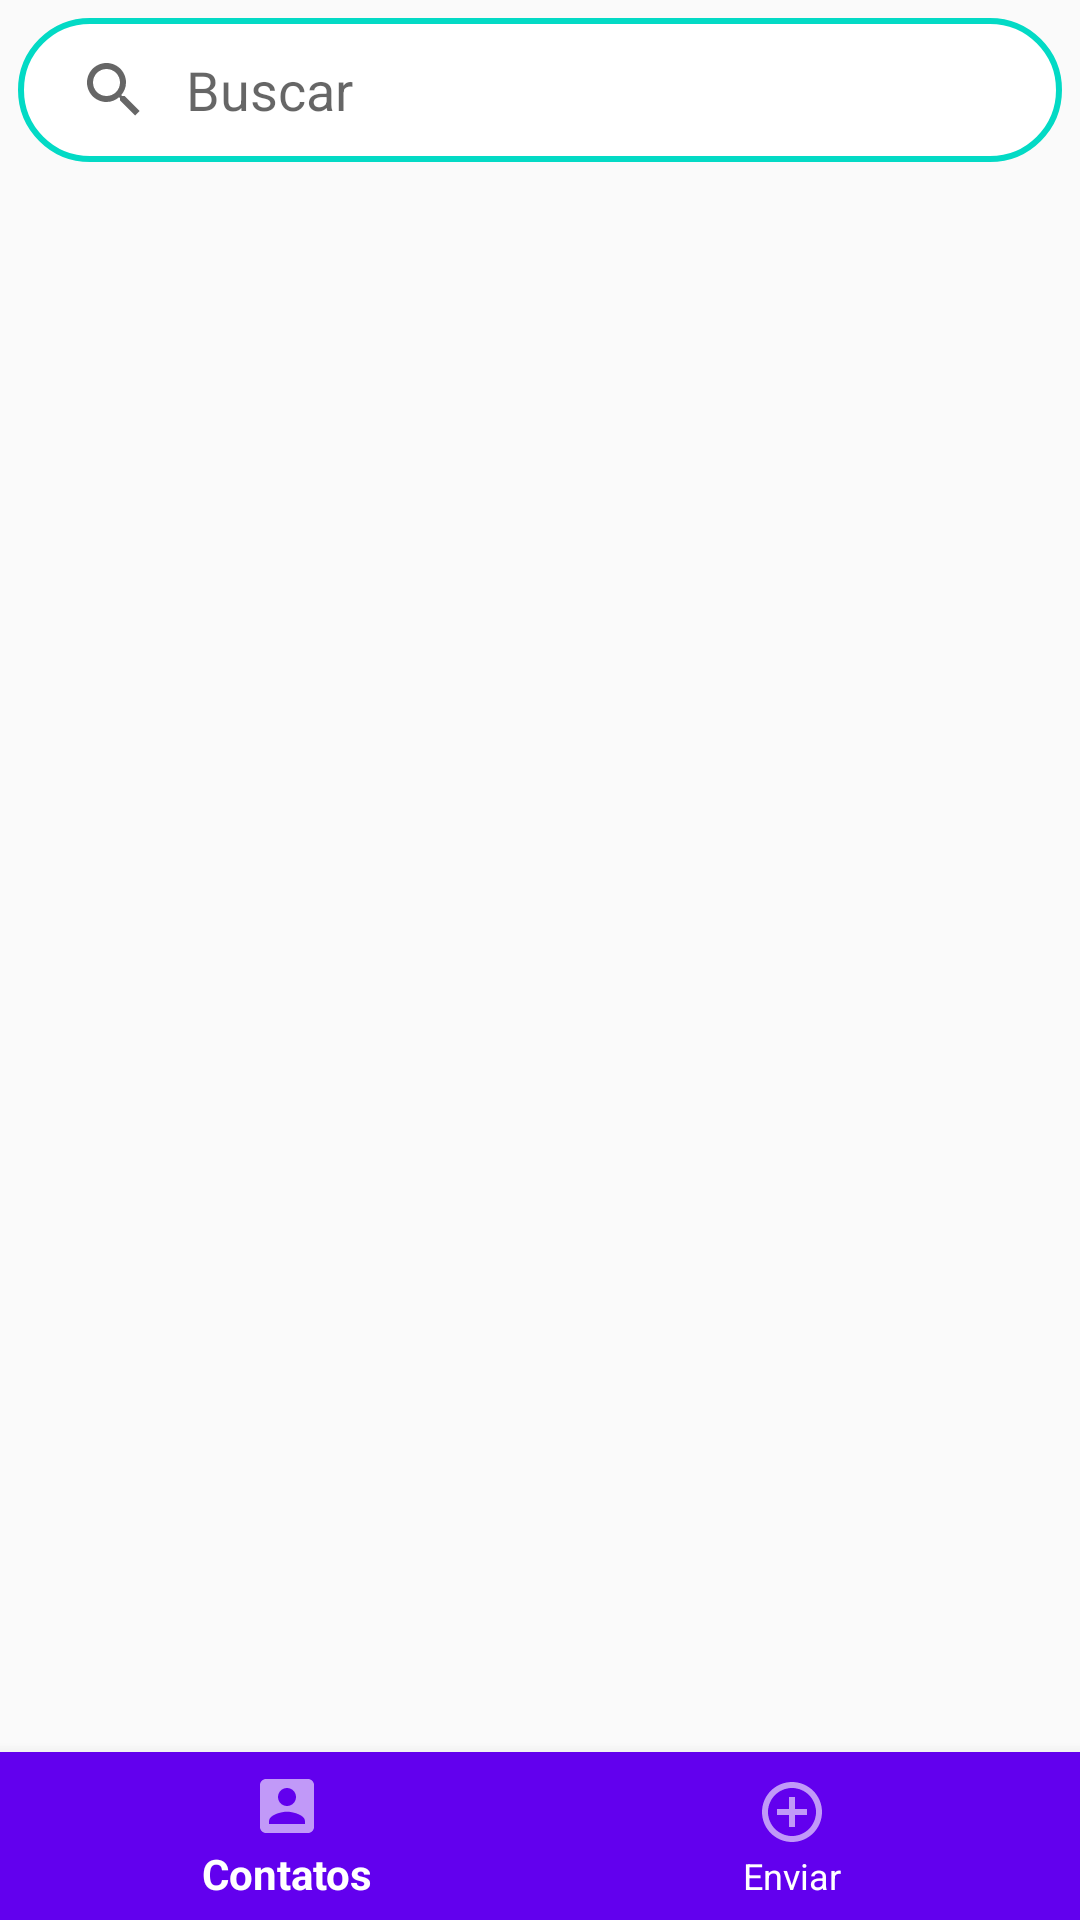

Android layout source for this screen:
<!-- AndroidManifest.xml: application theme AppTheme -->
<!-- res/layout/activity_contact.xml -->
<?xml version="1.0" encoding="utf-8"?>
<RelativeLayout
    xmlns:android="http://schemas.android.com/apk/res/android"
    xmlns:app="http://schemas.android.com/apk/res-auto"
    xmlns:tools="http://schemas.android.com/tools"
    android:layout_width="match_parent"
    android:layout_height="match_parent"
    tools:context=".ContactActivity">

    <LinearLayout
        android:layout_width="match_parent"
        android:layout_height="wrap_content"
        android:orientation="vertical"
        android:layout_alignParentTop="true"
        android:layout_above="@id/bottomNavigationView"
        android:padding="3dp">

        <SearchView
            android:id="@+id/sv_search_contact"
            android:layout_width="match_parent"
            android:layout_height="wrap_content"
            android:layout_margin="3dp"
            android:iconifiedByDefault="false"
            android:queryHint="@string/search"
            android:queryBackground="@null"
            android:background="@drawable/search_bar" />

        <androidx.recyclerview.widget.RecyclerView
            android:id="@+id/rv_contacts"
            android:layout_width="match_parent"
            android:layout_height="match_parent"
            android:scrollbars="vertical"
            tools:listitem="@layout/list_item_contact"/>
    </LinearLayout>


    <com.google.android.material.bottomnavigation.BottomNavigationView
        android:id="@+id/bottomNavigationView"
        android:layout_width="match_parent"
        android:layout_height="wrap_content"
        android:layout_alignParentBottom="true"
        android:background="@color/colorPrimary"
        app:itemBackground="@color/colorPrimary"
        app:itemIconTint="@color/white"
        app:itemTextColor="@color/white"
        app:menu="@menu/bottom_navigation_menu"/>
</RelativeLayout>
<!-- res/layout/list_item_contact.xml (included above) -->
<?xml version="1.0" encoding="utf-8"?>
<androidx.cardview.widget.CardView
    xmlns:android="http://schemas.android.com/apk/res/android"
    xmlns:app="http://schemas.android.com/apk/res-auto"
    android:id="@+id/cv_contact"
    android:layout_width="match_parent"
    android:layout_height="wrap_content"
    android:layout_margin="2dp"
    app:cardBackgroundColor="@color/white"
    app:cardElevation="4dp">

    <LinearLayout
        android:layout_width="match_parent"
        android:layout_height="wrap_content"
        android:orientation="vertical"
        android:paddingHorizontal="10dp">

        <TextView
            android:id="@+id/contactName"
            android:layout_width="match_parent"
            android:layout_height="wrap_content"
            android:textAppearance="@style/TextAppearance.AppCompat.Large" />

        <TextView
            android:id="@+id/contactId"
            android:layout_width="match_parent"
            android:layout_height="wrap_content"
            android:textAlignment="viewEnd"
            android:textAppearance="@style/TextAppearance.AppCompat.Small" />

    </LinearLayout>

</androidx.cardview.widget.CardView>
<!-- resources referenced by this layout -->
<resources>
  <color name="colorPrimary">#6200EE</color>
  <!-- drawable search_bar (drawable) -->
  <?xml version="1.0" encoding="utf-8"?>
  <shape
      xmlns:android="http://schemas.android.com/apk/res/android"
      android:shape="rectangle">
          <solid android:color="@color/white"/>
          <stroke
                  android:width="2dp"
                  android:color="@color/colorAccent" />
          <corners android:radius="1000dp"/>
  </shape>
  <string name="search">Buscar</string>
  <style name="AppTheme" parent="Theme.AppCompat.Light.DarkActionBar">
          
          <item name="colorPrimary">@color/colorPrimary</item>
          <item name="colorPrimaryDark">@color/colorPrimaryDark</item>
          <item name="colorAccent">@color/colorAccent</item>
      </style>
  <color name="colorAccent">#03DAC5</color>
  <color name="colorPrimaryDark">#3700B3</color>
  <!-- not gathered from this repository: default colours our renderer supplied (Android Studio template values) -->
  <color name="white">#FFFFFFFF</color>
</resources>
